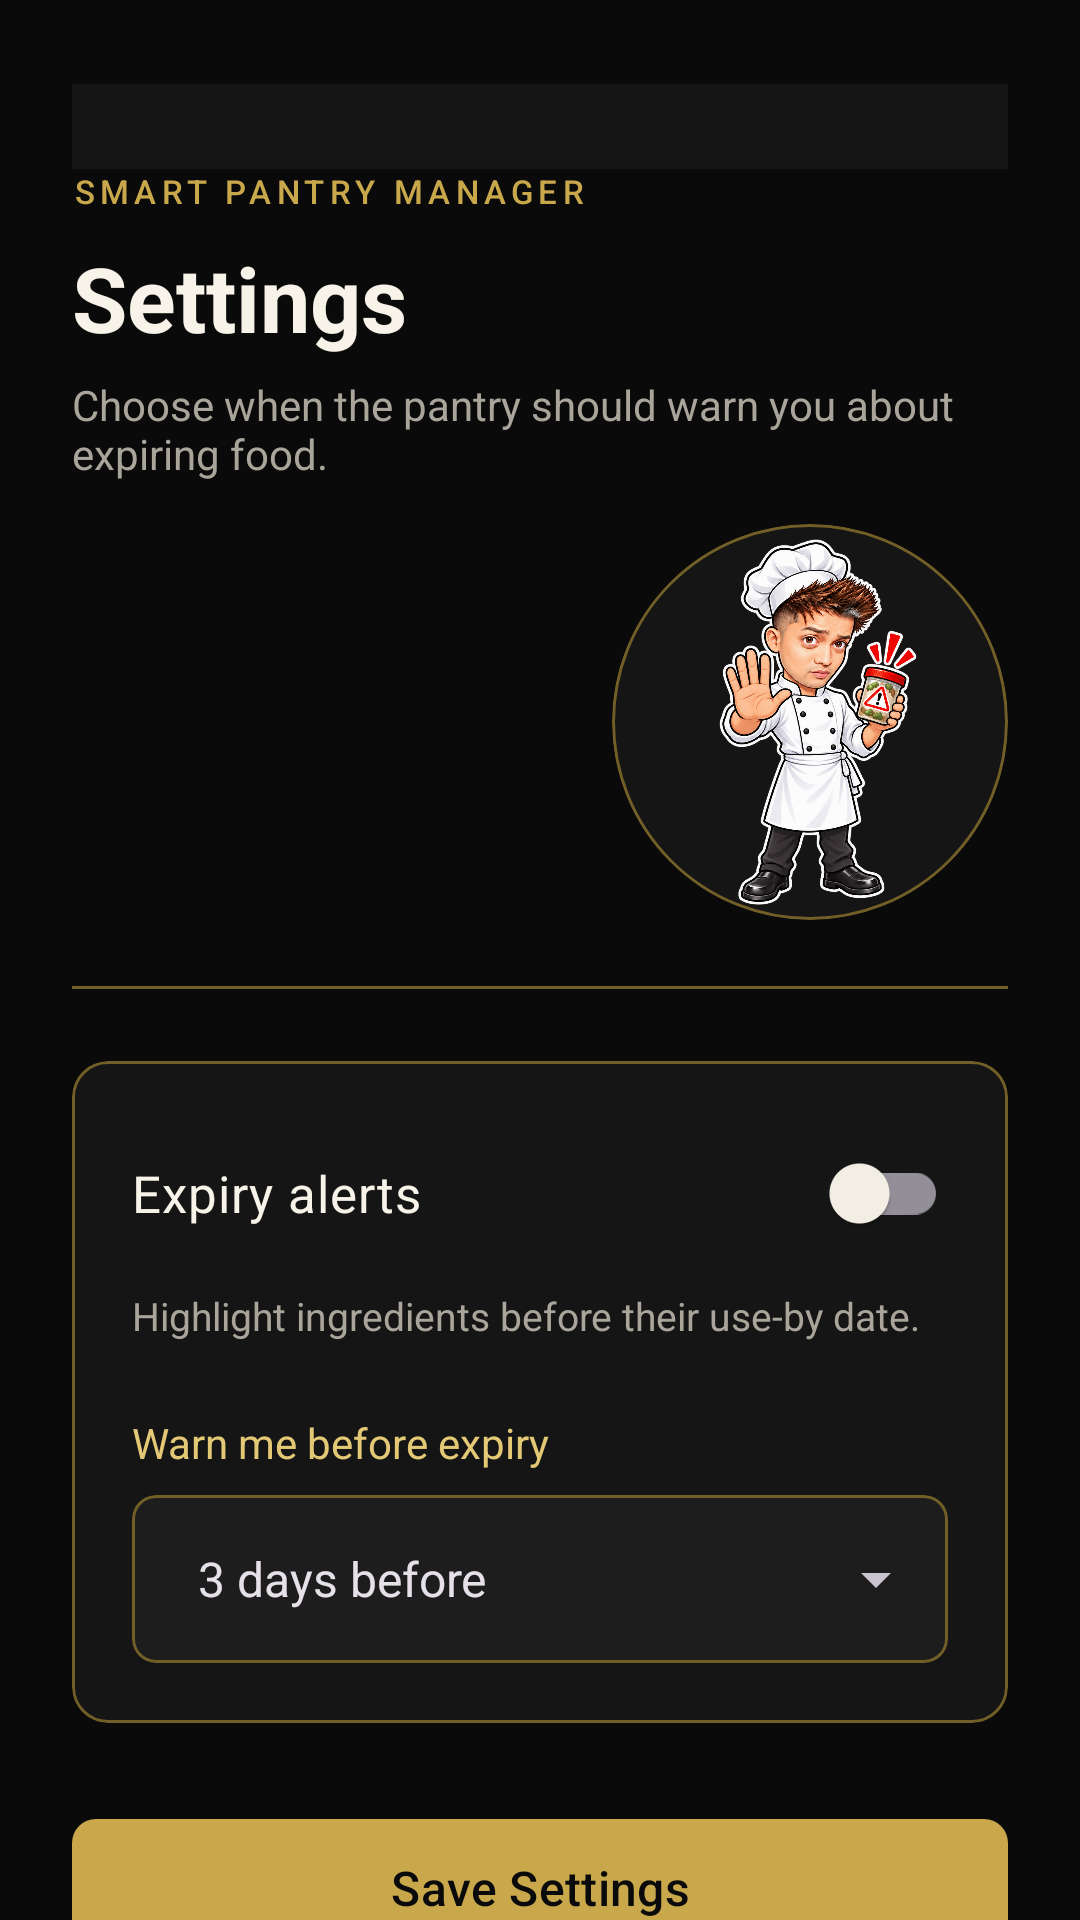

Reconstruct the res/layout file that produces this screen, plus the resources it refers to.
<!-- AndroidManifest.xml: application theme Theme.SmartPantryManager -->
<!-- res/layout/activity_settings.xml -->
<?xml version="1.0" encoding="utf-8"?>
<androidx.core.widget.NestedScrollView xmlns:android="http://schemas.android.com/apk/res/android"
    xmlns:app="http://schemas.android.com/apk/res-auto"
    xmlns:tools="http://schemas.android.com/tools"
    android:id="@+id/settings_root"
    android:layout_width="match_parent"
    android:layout_height="match_parent"
    android:fillViewport="true"
    tools:context=".SettingsActivity">

    <LinearLayout
        android:layout_width="match_parent"
        android:layout_height="wrap_content"
        android:orientation="vertical"
        android:paddingStart="24dp"
        android:paddingTop="28dp"
        android:paddingEnd="24dp"
        android:paddingBottom="36dp">

        <com.google.android.material.appbar.MaterialToolbar
            android:id="@+id/toolbar_navigation"
            android:layout_width="match_parent"
            android:layout_height="56dp"
            android:layout_marginStart="-24dp"
            android:layout_marginTop="-28dp"
            android:layout_marginEnd="-24dp"
            android:background="@color/surface_black"
            android:contentDescription="@string/main_navigation_description"
            tools:menu="@menu/main_navigation_menu" />

        <TextView
            android:layout_width="wrap_content"
            android:layout_height="wrap_content"
            android:fontFamily="sans-serif-medium"
            android:letterSpacing="0.16"
            android:text="@string/settings_wordmark"
            android:textColor="@color/gold"
            android:textSize="11sp" />

        <TextView
            android:layout_width="wrap_content"
            android:layout_height="wrap_content"
            android:layout_marginTop="8dp"
            android:accessibilityHeading="true"
            tools:targetApi="p"
            android:text="@string/settings_title"
            android:textColor="@color/warm_white"
            android:textSize="30sp"
            android:textStyle="bold" />

        <TextView
            android:layout_width="match_parent"
            android:layout_height="wrap_content"
            android:layout_marginTop="6dp"
            android:text="@string/settings_intro"
            android:textColor="@color/muted_text"
            android:textSize="14sp" />

        <com.google.android.material.card.MaterialCardView
            android:layout_width="132dp"
            android:layout_height="132dp"
            android:layout_gravity="end"
            android:layout_marginTop="14dp"
            app:cardBackgroundColor="@color/surface_black"
            app:cardCornerRadius="66dp"
            app:cardElevation="0dp"
            app:strokeColor="@color/gold_dark"
            app:strokeWidth="1dp">

            <ImageView
                android:layout_width="match_parent"
                android:layout_height="match_parent"
                android:contentDescription="@string/expiry_chef_description"
                android:padding="5dp"
                android:scaleType="centerInside"
                android:src="@drawable/nadir_chef_expiry" />

        </com.google.android.material.card.MaterialCardView>

        <View
            android:layout_width="match_parent"
            android:layout_height="1dp"
            android:layout_marginTop="22dp"
            android:background="@color/gold_dark" />

        <com.google.android.material.card.MaterialCardView
            android:layout_width="match_parent"
            android:layout_height="wrap_content"
            android:layout_marginTop="24dp"
            app:cardBackgroundColor="@color/surface_black"
            app:cardCornerRadius="12dp"
            app:cardElevation="0dp"
            app:strokeColor="@color/gold_dark"
            app:strokeWidth="1dp">

            <LinearLayout
                android:layout_width="match_parent"
                android:layout_height="wrap_content"
                android:orientation="vertical"
                android:padding="20dp">

                <com.google.android.material.switchmaterial.SwitchMaterial
                    android:id="@+id/switch_expiry_alerts"
                    android:layout_width="match_parent"
                    android:layout_height="wrap_content"
                    android:text="@string/expiry_alerts"
                    android:textColor="@color/warm_white"
                    android:textSize="17sp"
                    app:buttonTint="@color/gold" />

                <TextView
                    android:layout_width="match_parent"
                    android:layout_height="wrap_content"
                    android:layout_marginTop="8dp"
                    android:text="@string/expiry_alerts_hint"
                    android:textColor="@color/muted_text"
                    android:textSize="13sp" />

                <TextView
                    android:layout_width="wrap_content"
                    android:layout_height="wrap_content"
                    android:layout_marginTop="24dp"
                    android:text="@string/warning_period"
                    android:textColor="@color/gold_light"
                    android:textSize="14sp" />

                <com.google.android.material.card.MaterialCardView
                    android:layout_width="match_parent"
                    android:layout_height="56dp"
                    android:layout_marginTop="8dp"
                    app:cardBackgroundColor="@color/surface_black_light"
                    app:cardCornerRadius="8dp"
                    app:cardElevation="0dp"
                    app:strokeColor="@color/gold_dark"
                    app:strokeWidth="1dp">

                    <Spinner
                        android:id="@+id/spinner_expiry_warning_days"
                        android:layout_width="match_parent"
                        android:layout_height="match_parent"
                        android:entries="@array/expiry_warning_day_labels"
                        android:paddingStart="14dp"
                        android:paddingEnd="10dp"
                        android:popupBackground="@color/surface_black_light"
                        android:spinnerMode="dropdown" />

                </com.google.android.material.card.MaterialCardView>

            </LinearLayout>

        </com.google.android.material.card.MaterialCardView>

        <com.google.android.material.button.MaterialButton
            android:id="@+id/button_save_settings"
            android:layout_width="match_parent"
            android:layout_height="54dp"
            android:layout_marginTop="28dp"
            android:text="@string/save_settings"
            android:textAllCaps="false"
            android:textColor="@color/app_black"
            android:textSize="16sp"
            app:backgroundTint="@color/gold"
            app:cornerRadius="8dp" />

    </LinearLayout>

</androidx.core.widget.NestedScrollView>
<!-- resources referenced by this layout -->
<resources>
  <string-array name="expiry_warning_day_labels">
          <item>3 days before</item>
          <item>7 days before</item>
          <item>14 days before</item>
          <item>30 days before</item>
      </string-array>
  <color name="app_black">#0A0A0A</color>
  <color name="gold">#C9A84C</color>
  <color name="gold_dark">#725E27</color>
  <color name="gold_light">#E3C875</color>
  <color name="muted_text">#AAA59B</color>
  <color name="surface_black">#151515</color>
  <color name="surface_black_light">#1D1D1D</color>
  <color name="warm_white">#F7F3E8</color>
  <!-- drawable nadir_chef_expiry: png bitmap (drawable-nodpi, 1000972 bytes) -->
  <string name="expiry_alerts">Expiry alerts</string>
  <string name="expiry_alerts_hint">Highlight ingredients before their use-by date.</string>
  <string name="expiry_chef_description">Illustration of Nadir warning about an expiring ingredient</string>
  <string name="main_navigation_description">Main application navigation</string>
  <string name="save_settings">Save Settings</string>
  <string name="settings_intro">Choose when the pantry should warn you about expiring food.</string>
  <string name="settings_title">Settings</string>
  <string name="settings_wordmark">SMART PANTRY MANAGER</string>
  <string name="warning_period">Warn me before expiry</string>
  <style name="Theme.SmartPantryManager" parent="Base.Theme.SmartPantryManager" />
  <style name="Base.Theme.SmartPantryManager" parent="Theme.Material3.Dark.NoActionBar">
          <item name="colorPrimary">@color/gold</item>
          <item name="colorOnPrimary">@color/app_black</item>
          <item name="colorSecondary">@color/gold_light</item>
          <item name="colorSurface">@color/app_black</item>
          <item name="colorOnSurface">@color/warm_white</item>
          <item name="android:statusBarColor">@color/app_black</item>
          <item name="android:navigationBarColor">@color/app_black</item>
          <item name="android:windowBackground">@color/app_black</item>
          <item name="android:windowLightStatusBar">false</item>
      </style>
</resources>
